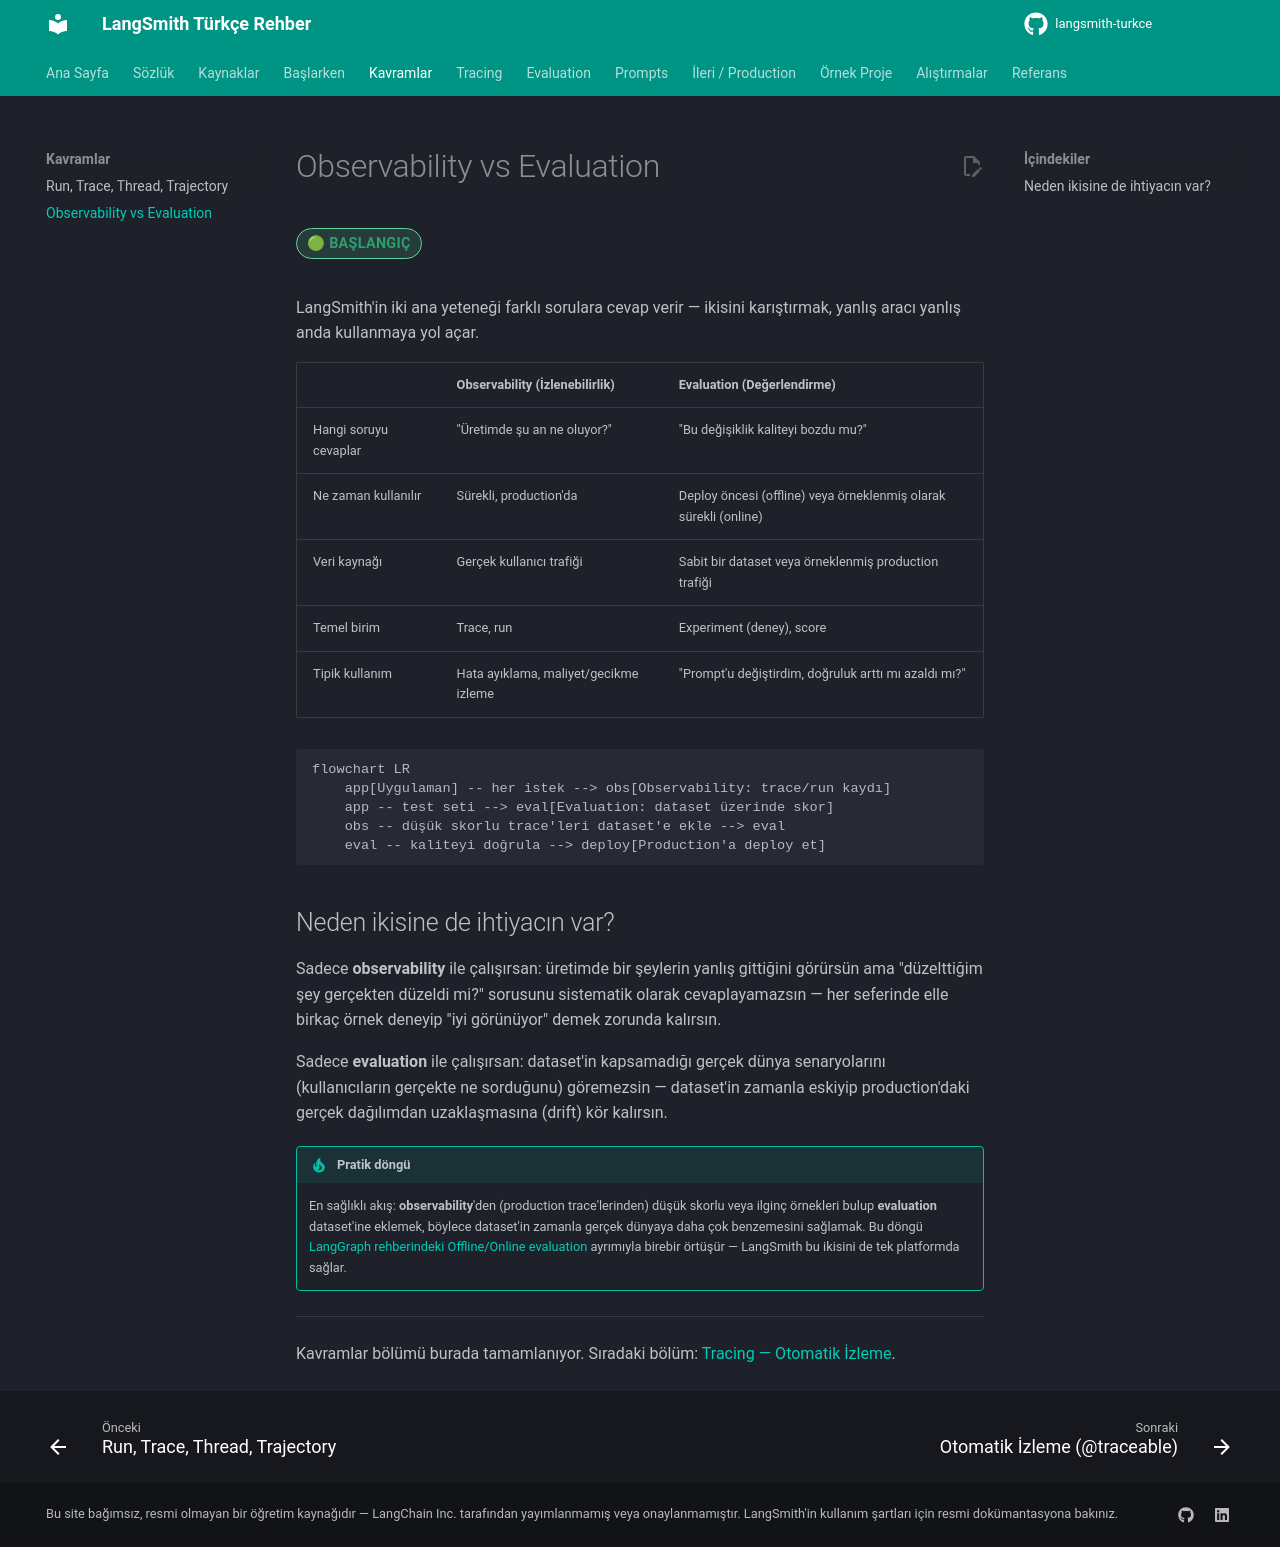

repository: emineksknc/langsmith-turkce · page: kavramlar/observability-vs-evaluation/index.html · generator: mkdocs

# Observability vs Evaluation

<span class="badge badge-baslangic">🟢 BAŞLANGIÇ</span>

LangSmith'in iki ana yeteneği farklı sorulara cevap verir — ikisini karıştırmak, yanlış aracı yanlış anda kullanmaya yol açar.

| | Observability (İzlenebilirlik) | Evaluation (Değerlendirme) |
|---|---|---|
| Hangi soruyu cevaplar | "Üretimde şu an ne oluyor?" | "Bu değişiklik kaliteyi bozdu mu?" |
| Ne zaman kullanılır | Sürekli, production'da | Deploy öncesi (offline) veya örneklenmiş olarak sürekli (online) |
| Veri kaynağı | Gerçek kullanıcı trafiği | Sabit bir dataset veya örneklenmiş production trafiği |
| Temel birim | Trace, run | Experiment (deney), score |
| Tipik kullanım | Hata ayıklama, maliyet/gecikme izleme | "Prompt'u değiştirdim, doğruluk arttı mı azaldı mı?" |

```mermaid
flowchart LR
    app[Uygulaman] -- her istek --> obs[Observability: trace/run kaydı]
    app -- test seti --> eval[Evaluation: dataset üzerinde skor]
    obs -- düşük skorlu trace'leri dataset'e ekle --> eval
    eval -- kaliteyi doğrula --> deploy[Production'a deploy et]
```

## Neden ikisine de ihtiyacın var?

Sadece **observability** ile çalışırsan: üretimde bir şeylerin yanlış gittiğini görürsün ama "düzelttiğim şey gerçekten düzeldi mi?" sorusunu sistematik olarak cevaplayamazsın — her seferinde elle birkaç örnek deneyip "iyi görünüyor" demek zorunda kalırsın.

Sadece **evaluation** ile çalışırsan: dataset'in kapsamadığı gerçek dünya senaryolarını (kullanıcıların gerçekte ne sorduğunu) göremezsin — dataset'in zamanla eskiyip production'daki gerçek dağılımdan uzaklaşmasına (drift) kör kalırsın.

!!! tip "Pratik döngü"
    En sağlıklı akış: **observability**'den (production trace'lerinden) düşük skorlu veya ilginç örnekleri bulup **evaluation** dataset'ine eklemek, böylece dataset'in zamanla gerçek dünyaya daha çok benzemesini sağlamak. Bu döngü [LangGraph rehberindeki Offline/Online evaluation](https://emineksknc.github.io/langgraph-turkce/ileri-seviye/degerlendirme/) ayrımıyla birebir örtüşür — LangSmith bu ikisini de tek platformda sağlar.

---

Kavramlar bölümü burada tamamlanıyor. Sıradaki bölüm: [Tracing — Otomatik İzleme](../tracing/otomatik-izleme.md).
